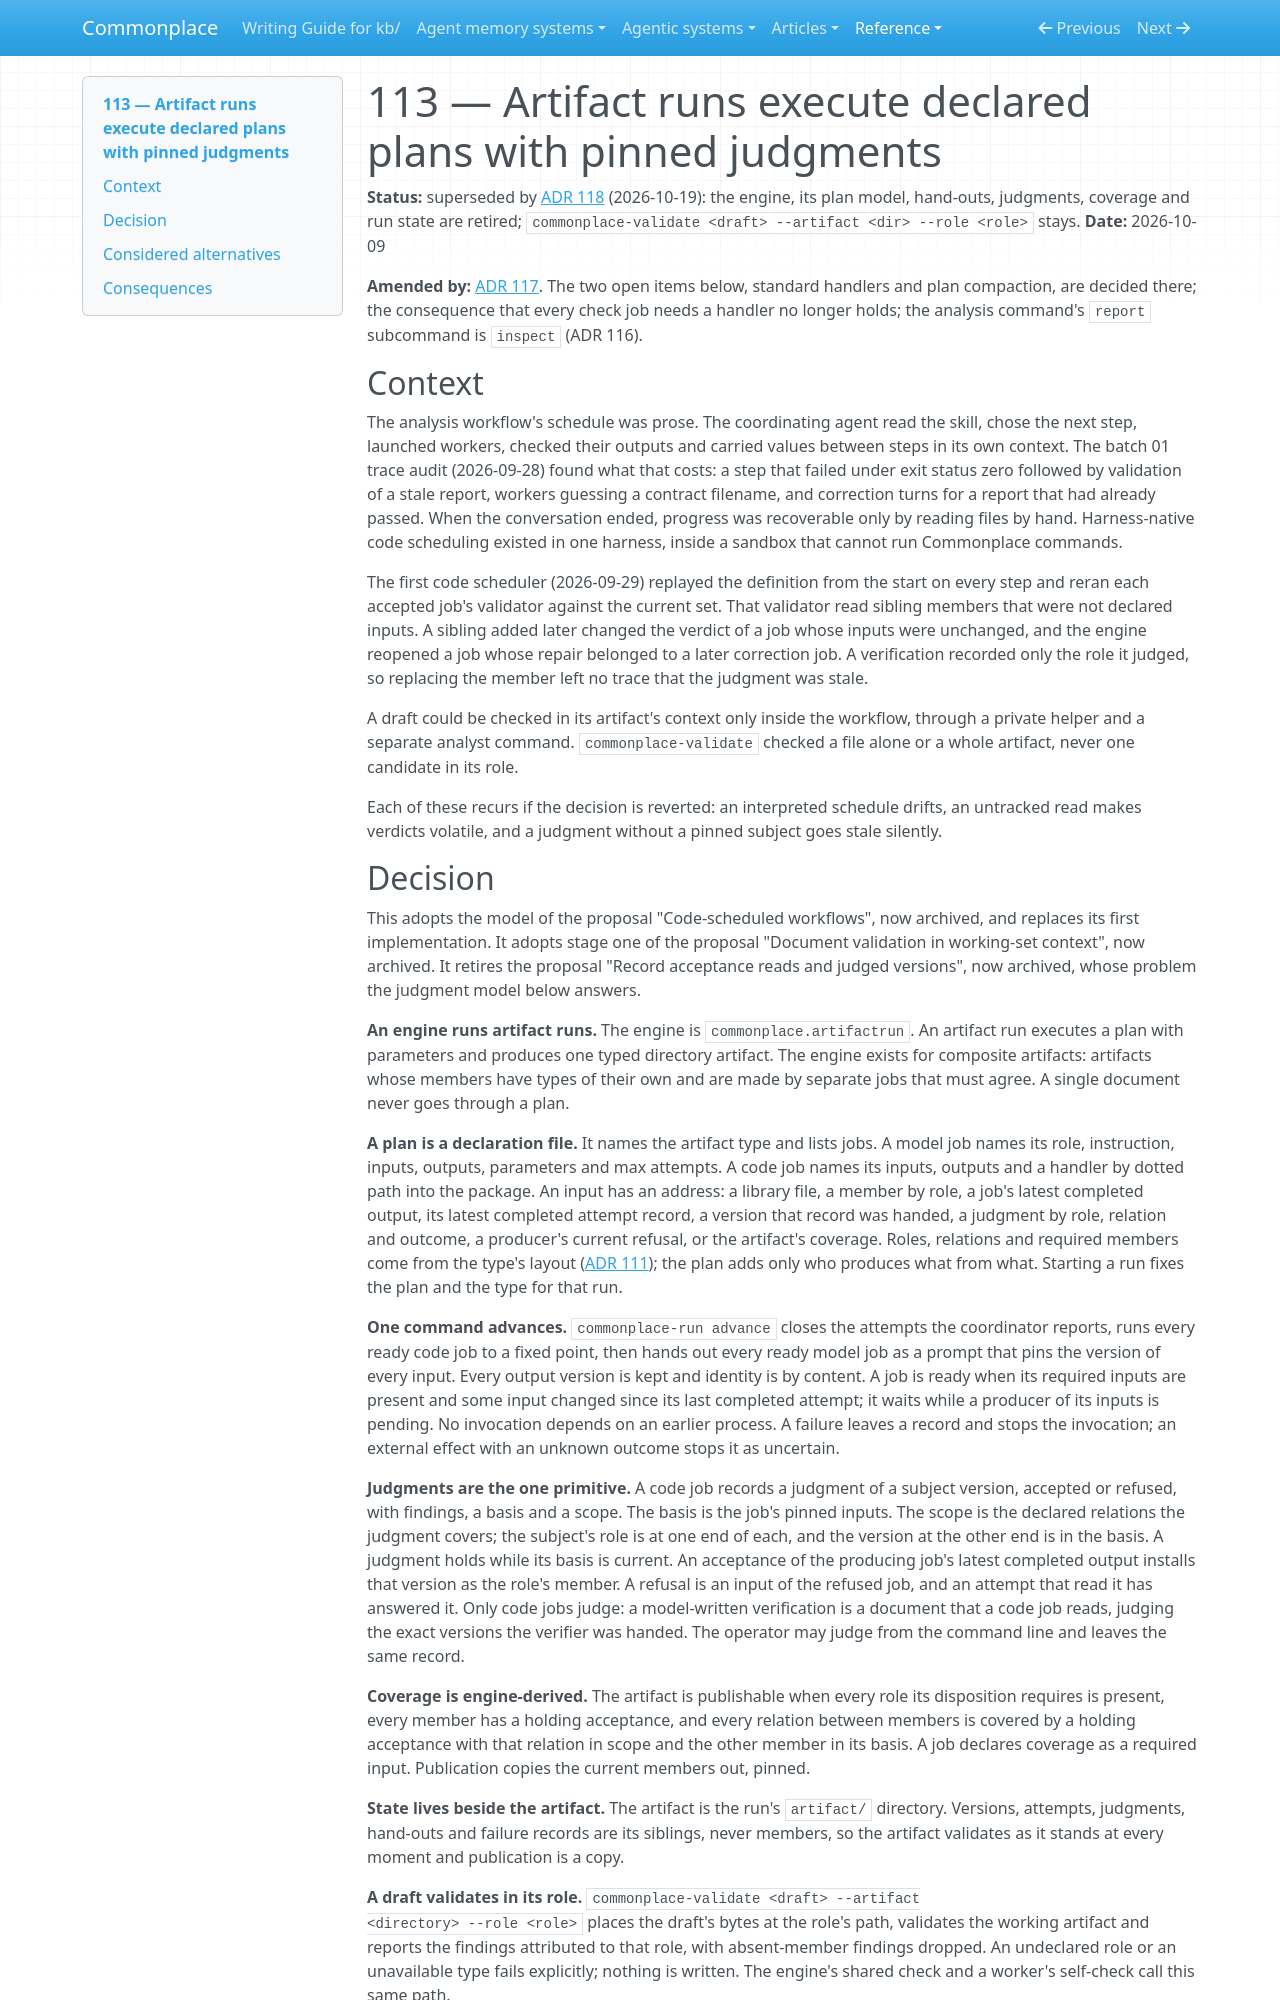

repository: zby/commonplace · page: reference/adr/113-artifact-runs-execute-declared-plans-with-pinned-judgments/index.html · generator: mkdocs

---
description: "Superseded historical decision: a generic engine ran the analysis workflow from a plan of jobs over a typed artifact's roles, one command advanced the run from disk and code jobs judged member versions against pinned inputs; role-scoped draft validation survives"
type: reference/types/adr.md
status: superseded
---

# 113 — Artifact runs execute declared plans with pinned judgments

**Status:** superseded by [ADR 118](./118-analyses-run-as-a-workflow-over-headless-harnesses.md) (2026-10-19): the engine, its plan model, hand-outs, judgments, coverage and run state are retired; `commonplace-validate <draft> --artifact <dir> --role <role>` stays.
**Date:** 2026-10-09

**Amended by:** [ADR 117](./117-plans-derive-their-structural-jobs-from-the-type.md). The two open items below, standard handlers and plan compaction, are decided there; the consequence that every check job needs a handler no longer holds; the analysis command's `report` subcommand is `inspect` (ADR 116).

## Context

The analysis workflow's schedule was prose. The coordinating agent read the
skill, chose the next step, launched workers, checked their outputs and
carried values between steps in its own context. The batch 01 trace audit
(2026-09-28) found what that costs: a step that failed under exit status
zero followed by validation of a stale report, workers guessing a contract
filename, and correction turns for a report that had already passed. When
the conversation ended, progress was recoverable only by reading files by
hand. Harness-native code scheduling existed in one harness, inside a
sandbox that cannot run Commonplace commands.

The first code scheduler (2026-09-29) replayed the definition from the
start on every step and reran each accepted job's validator against the
current set. That validator read sibling members that were not declared
inputs. A sibling added later changed the verdict of a job whose inputs
were unchanged, and the engine reopened a job whose repair belonged to a
later correction job. A verification recorded only the role it judged, so
replacing the member left no trace that the judgment was stale.

A draft could be checked in its artifact's context only inside the
workflow, through a private helper and a separate analyst command.
`commonplace-validate` checked a file alone or a whole artifact, never one
candidate in its role.

Each of these recurs if the decision is reverted: an interpreted schedule
drifts, an untracked read makes verdicts volatile, and a judgment without
a pinned subject goes stale silently.
